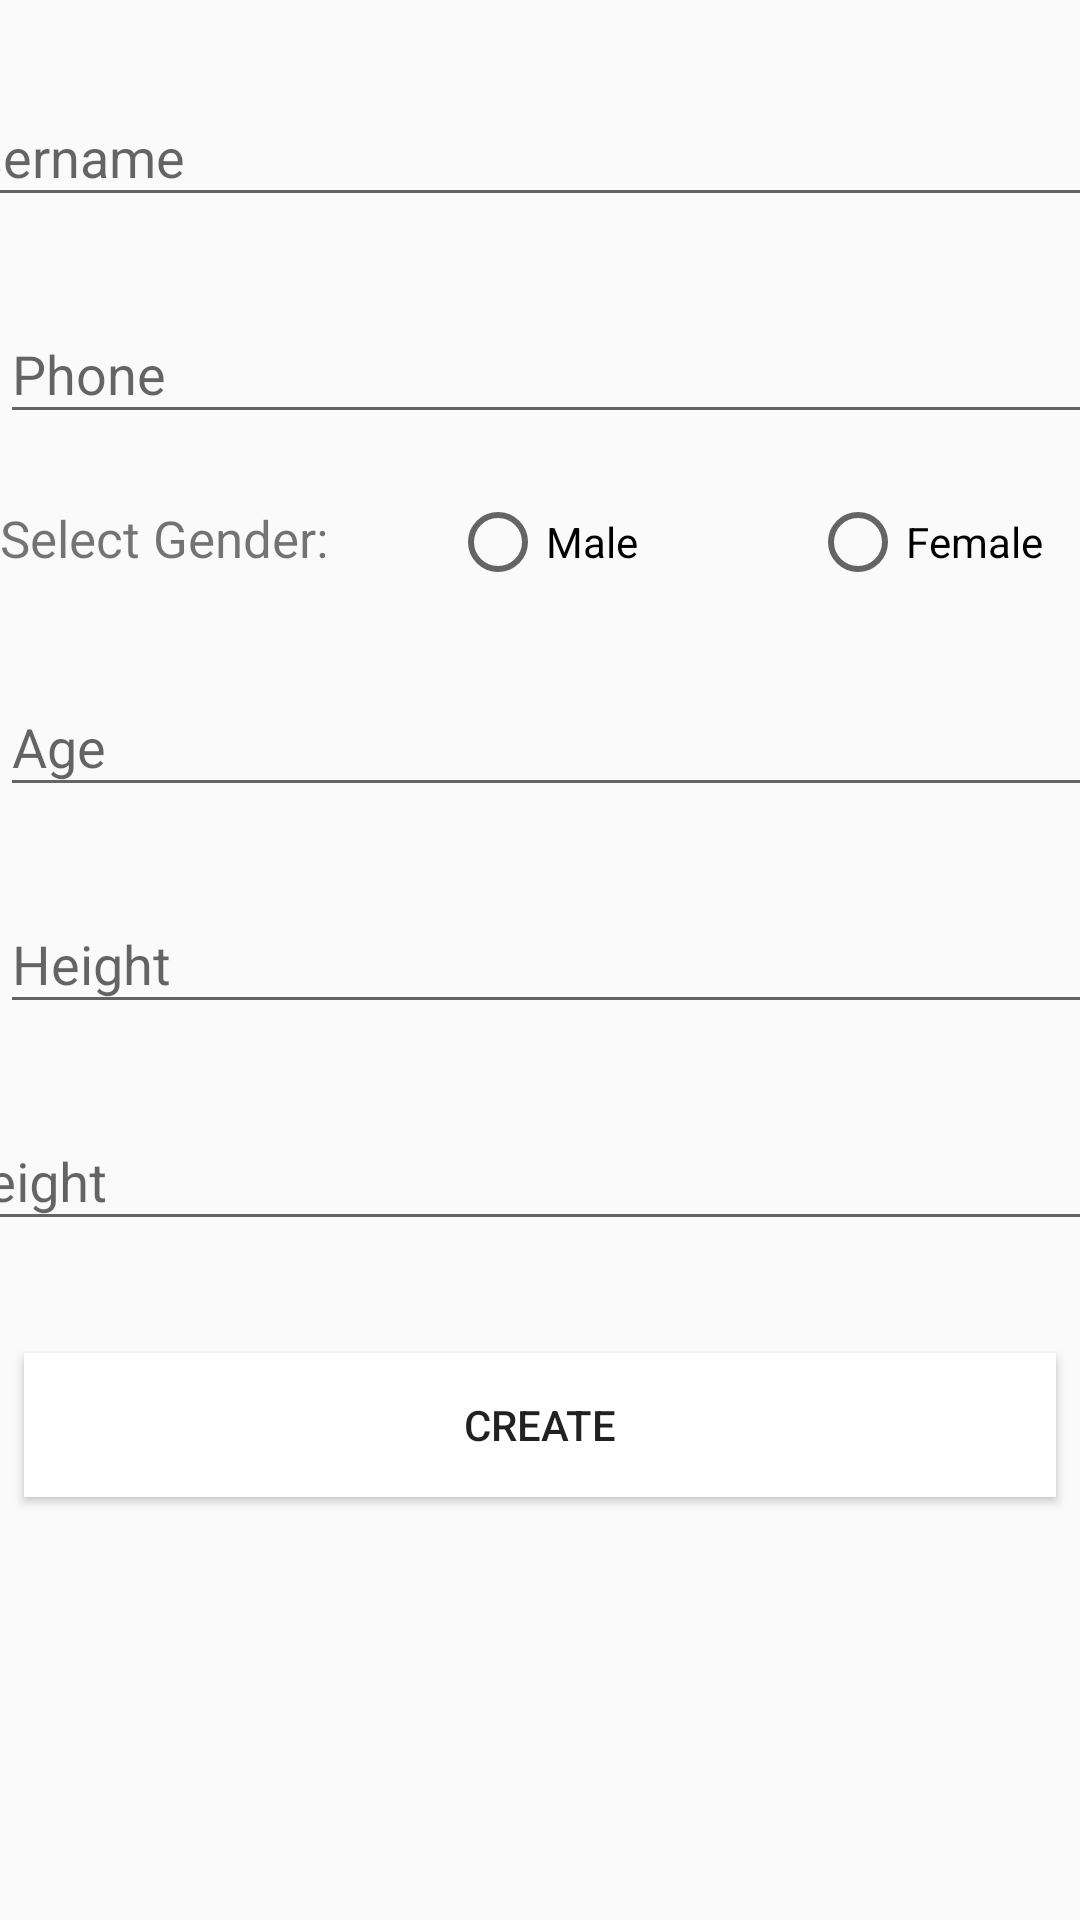

Write the Android layout XML for this screen, with the resource values it uses.
<!-- AndroidManifest.xml: application theme AppTheme -->
<!-- res/layout/layout_newprofile.xml -->
<?xml version="1.0" encoding="utf-8"?>
<androidx.constraintlayout.widget.ConstraintLayout xmlns:android="http://schemas.android.com/apk/res/android"
    xmlns:app="http://schemas.android.com/apk/res-auto"
    android:layout_width="match_parent"
    android:layout_height="match_parent"
    xmlns:tools = "http://schemas.android.com/tools"
    tools:context=".app.NewProfileActivity">


    <com.google.android.material.textfield.TextInputLayout
        android:id="@+id/username_input"
        android:layout_width="409dp"
        android:layout_height="wrap_content"
        android:layout_marginTop="20dp"
        app:layout_constraintEnd_toEndOf="parent"
        app:layout_constraintStart_toStartOf="parent"
        app:layout_constraintTop_toTopOf="parent">

        <com.google.android.material.textfield.TextInputEditText
            android:layout_width="match_parent"
            android:layout_height="wrap_content"
            android:hint="@string/username" />
    </com.google.android.material.textfield.TextInputLayout>

    <com.google.android.material.textfield.TextInputLayout
        android:id="@+id/phone_input"
        android:layout_width="409dp"
        android:layout_height="wrap_content"
        android:layout_marginTop="20dp"
        app:layout_constraintStart_toStartOf="parent"
        app:layout_constraintTop_toBottomOf="@+id/username_input">

        <com.google.android.material.textfield.TextInputEditText
            android:layout_width="match_parent"
            android:layout_height="wrap_content"
            android:ems="10"
            android:hint="@string/phone"
            android:inputType="phone" />
    </com.google.android.material.textfield.TextInputLayout>

    <RadioGroup
        android:id="@+id/genderGroup"
        android:layout_width="match_parent"
        android:layout_height="wrap_content"
        android:layout_alignParentEnd="true"
        android:layout_marginTop="20dp"
        android:orientation="horizontal"

        app:layout_constraintStart_toStartOf="parent"
        app:layout_constraintTop_toBottomOf="@+id/phone_input">

        <TextView
            android:id="@+id/header"
            android:layout_width="150dp"
            android:layout_height="wrap_content"
            android:text="@string/select_gender"
            android:textSize="17sp"/>

        <RadioButton
            android:id="@+id/maleRadio"
            android:layout_width="120dp"
            android:layout_height="wrap_content"
            android:text="@string/gender_male" />

        <RadioButton
            android:id="@+id/femaleRadio"
            android:layout_width="120dp"
            android:layout_height="wrap_content"
            android:text="@string/gender_female" />
    </RadioGroup>

    <com.google.android.material.textfield.TextInputLayout
        android:id="@+id/age_input"
        android:layout_width="409dp"
        android:layout_height="wrap_content"
        android:layout_marginTop="20dp"
        app:layout_constraintStart_toStartOf="parent"
        app:layout_constraintTop_toBottomOf="@+id/genderGroup">

        <com.google.android.material.textfield.TextInputEditText
            android:layout_width="match_parent"
            android:layout_height="wrap_content"
            android:hint="@string/age" />
    </com.google.android.material.textfield.TextInputLayout>

    <com.google.android.material.textfield.TextInputLayout
        android:id="@+id/height_input"
        android:layout_width="409dp"
        android:layout_height="wrap_content"
        android:layout_marginTop="20dp"
        app:layout_constraintStart_toStartOf="parent"
        app:layout_constraintTop_toBottomOf="@+id/age_input">

        <com.google.android.material.textfield.TextInputEditText
            android:layout_width="match_parent"
            android:layout_height="wrap_content"
            android:hint="@string/height" />
    </com.google.android.material.textfield.TextInputLayout>


    <com.google.android.material.textfield.TextInputLayout
        android:id="@+id/weight_input"
        android:layout_width="409dp"
        android:layout_height="wrap_content"
        android:layout_marginTop="20dp"
        app:layout_constraintEnd_toEndOf="parent"
        app:layout_constraintStart_toStartOf="parent"
        app:layout_constraintTop_toBottomOf="@+id/height_input">

        <com.google.android.material.textfield.TextInputEditText
            android:layout_width="match_parent"
            android:layout_height="wrap_content"
            android:hint="@string/weight" />
    </com.google.android.material.textfield.TextInputLayout>

    <Button
        android:id="@+id/buttonCreate"
        style="@style/Widget.AppCompat.Button.AddButton"
        android:text="@string/create_profile"
        app:layout_constraintBottom_toBottomOf="parent"
        app:layout_constraintEnd_toEndOf="parent"
        app:layout_constraintStart_toStartOf="parent"
        app:layout_constraintTop_toBottomOf="@+id/weight_input"
        app:layout_constraintVertical_bias="0.181" />




</androidx.constraintlayout.widget.ConstraintLayout>
<!-- resources referenced by this layout -->
<resources>
  <string name="age">Age</string>
  <string name="create_profile">Create</string>
  <string name="gender_female">Female</string>
  <string name="gender_male">Male</string>
  <string name="height">Height</string>
  <string name="phone">Phone</string>
  <string name="select_gender">Select Gender: </string>
  <string name="username">Username</string>
  <string name="weight">Weight</string>
  <style name="Widget.AppCompat.Button.AddButton">
          <item name="android:layout_width">match_parent</item>
          <item name="android:layout_height">wrap_content</item>
          <item name="android:layout_margin">8dp</item>
          <item name="android:background">@color/add_button_background</item>
      </style>
  <style name="AppTheme" parent="Base.Theme.AppCompat.Light.DarkActionBar">
          
          <item name="colorPrimary">@color/colorPrimary</item>
          <item name="colorPrimaryDark">@color/colorPrimaryDark</item>
          <item name="colorAccent">@color/colorAccent</item>
      </style>
  <color name="add_button_background">#FFFFFF</color>
  <color name="colorPrimary">#F44336</color>
  <color name="colorPrimaryDark">#E53935</color>
  <color name="colorAccent">#FF4081</color>
</resources>
